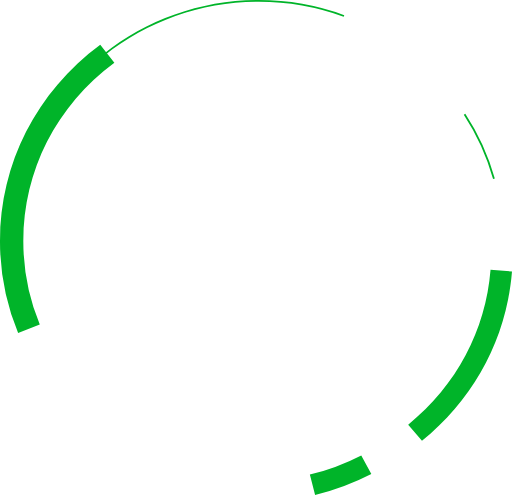
t = 0.00 s
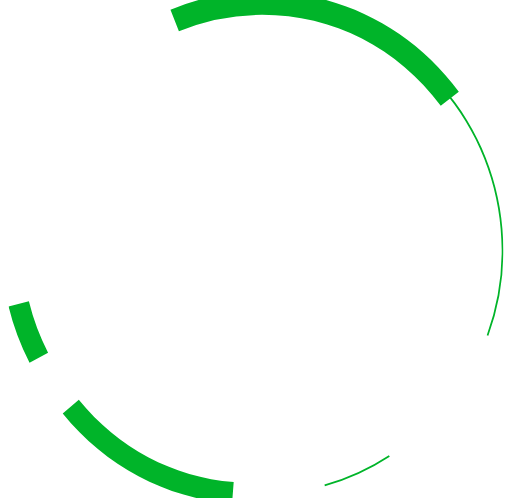
t = 3.88 s
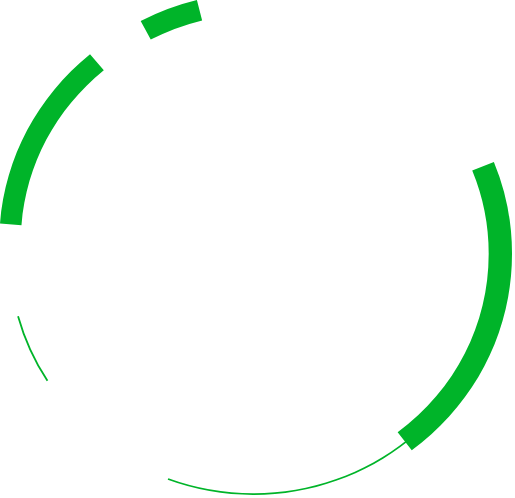
t = 7.75 s

The animated SVG that drew these frames (rendered in a browser with its animation timeline set to each time). Animation: 1 SMIL element (animateTransform=1); frames cover the first 7.75 s, repeats indefinitely.

<svg xmlns="http://www.w3.org/2000/svg" width="906.993" height="876.651" viewBox="0 0 906.993 876.651">
  <g id="Group_314" data-name="Group 314" transform="translate(-938.439 -192)">
    <path id="Path_10" data-name="Path 10" d="M1627.965,897.3l-24.437-28.5c85.407-69.4,137.218-166.838,145.887-274.355l38.017,2.907C1777.953,714.912,1721.323,821.435,1627.965,897.3Z" transform="translate(58 75.396)" fill="#00b429"/>
    <path id="Path_11" data-name="Path 11" d="M1450.63,985.255l-9.281-36a413.689,413.689,0,0,0,91.059-33.992l17.826,32.817A452.555,452.555,0,0,1,1450.63,985.255Z" transform="translate(46 83.396)" fill="#00b429"/>
    <path id="Path_12" data-name="Path 12" d="M924.559,725.459a424.708,424.708,0,0,1-32.12-162.629c0-137.8,64.727-264.707,177.582-348.179l24.994,32.017c-102.485,75.8-161.264,191.04-161.264,316.162A385.635,385.635,0,0,0,962.9,710.487Z" transform="translate(46 56.396)" fill="#00b429"/>
    <path id="Path_13" data-name="Path 13" d="M1755.929,452.7a410.258,410.258,0,0,0-51.886-114.117l2.682-1.663a413.36,413.36,0,0,1,52.269,114.967Z" transform="translate(56 56.396)" fill="#00b429"/>
    <path id="Path_14" data-name="Path 14" d="M1068.412,239.994l-2.021-2.387c77.174-61.909,174.849-96,275.033-96A441.7,441.7,0,0,1,1493.352,168.3l-1.12,2.9A438.423,438.423,0,0,0,1341.424,144.7C1241.975,144.7,1145.019,178.542,1068.412,239.994Z" transform="translate(55 50.396)" fill="#00b429"/>
  </g>
  <animateTransform attributeType="xml" attributeName="transform" type="rotate" from="0" to="360" dur="15.5s" additive="sum" repeatCount="indefinite" />
</svg>
